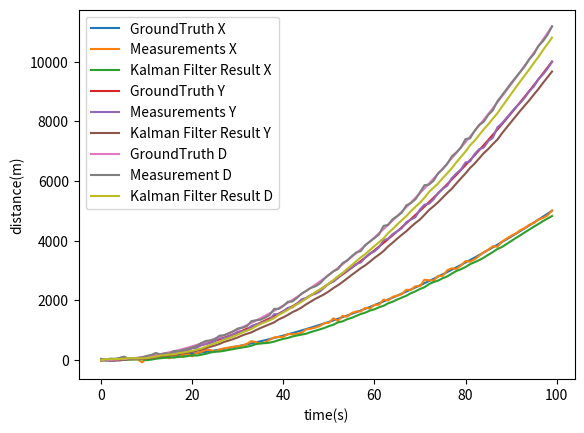

This figure's Python source:
import numpy as np
import matplotlib.pyplot as plt
import math
 
class KalmanFilter(object):
   def __init__(self, F = None, B = None, H = None, Q = None, R = None, P = None, x0 = None):
 
       if(F is None or H is None):
           raise ValueError("Set proper system dynamics.")
 
       self.n = F.shape[1]
       self.m = H.shape[1]
 
       self.F = F
       self.H = H
       self.B = 0 if B is None else B
       self.Q = np.eye(self.n) if Q is None else Q
       self.R = np.eye(self.n) if R is None else R
       self.P = np.eye(self.n) if P is None else P
       self.x = np.zeros((self.n, 1)) if x0 is None else x0
 
   def predict(self, u = 0):
       self.x = np.dot(self.F, self.x) + np.dot(self.B, u)
       self.P = np.dot(np.dot(self.F, self.P), self.F.T) + self.Q
       return self.x 
 
   def update(self, z):
       y = z - np.dot(self.H, self.x)
       S = self.R + np.dot(self.H, np.dot(self.P, self.H.T))
       K = np.dot(np.dot(self.P, self.H.T), np.linalg.inv(S))
       self.x = self.x + np.dot(K, y)
       I = np.eye(self.n)
       self.P = np.dot(np.dot(I - np.dot(K, self.H), self.P),
           (I - np.dot(K, self.H)).T) + np.dot(np.dot(K, self.R), K.T)
 
def example():
   dt = 1.0/60
   F = np.array([[1, dt, 0], [0, 1, dt], [0, 0, 1]])
   H = np.array([1, 0, 0]).reshape(1, 3)
   Q = np.array([[0.05, 0.05, 0.0], [0.05, 0.05, 0.0], [0.0, 0.0, 0.0]])
   R = np.array([0.5]).reshape(1, 1)
 
   x = 0.5*np.linspace(0, 100, 100)**2
   measurements_x = x + np.random.normal(0, 40, 100)
   y = np.linspace(0, 100, 100)**2
   measurements_y = y + np.random.normal(0, 40, 100)
 
   kf_x = KalmanFilter(F = F, H = H, Q = Q, R = R)
   kf_y = KalmanFilter(F = F, H = H, Q = Q, R = R)
   kf_d = KalmanFilter(F = F, H = H, Q = Q, R = R)
  
   predictions_x = []
   predictions_y = []
   distance = []
   measurements_d = []
   predictions_d = []
 
   for z in measurements_x:
       predictions_x.append(np.dot(H,  kf_x.predict())[0])
       kf_x.update(z)
 
   plt.plot(range(len(x)),x,label = 'GroundTruth X')
   plt.plot(range(len(measurements_x)), measurements_x, label = 'Measurements X')
   plt.plot(range(len(predictions_x)), np.array(predictions_x), label = 'Kalman Filter Result X')
 
   for z in measurements_y:
       predictions_y.append(np.dot(H,  kf_y.predict())[0])
       kf_y.update(z)
 
   plt.plot(range(len(y)),y,label = 'GroundTruth Y')
   plt.plot(range(len(measurements_y)), measurements_y, label = 'Measurements Y')
   plt.plot(range(len(predictions_y)), np.array(predictions_y), label = 'Kalman Filter Result Y')

   for i in range(0,100):
       distance.insert(i,math.sqrt(math.pow(x[i],2)+math.pow(y[i],2)))
       measurements_d.insert(i,math.sqrt(math.pow(measurements_x[i],2)+math.pow(measurements_y[i],2)))
 
   for z in measurements_d:
       predictions_d.append(np.dot(H,  kf_d.predict())[0])
       kf_d.update(z)
 
   plt.plot(range(len(distance)),distance,label = 'GroundTruth D')
   plt.plot(range(len(measurements_d)),np.array(measurements_d),label = 'Measurement D')
   plt.plot(range(len(predictions_d)),np.array(predictions_d),label = 'Kalman Filter Result D')
   plt.xlabel("time(s)")
   plt.ylabel("distance(m)")  
   plt.legend()
   plt.show()
 
if __name__ == '__main__':
   example()


